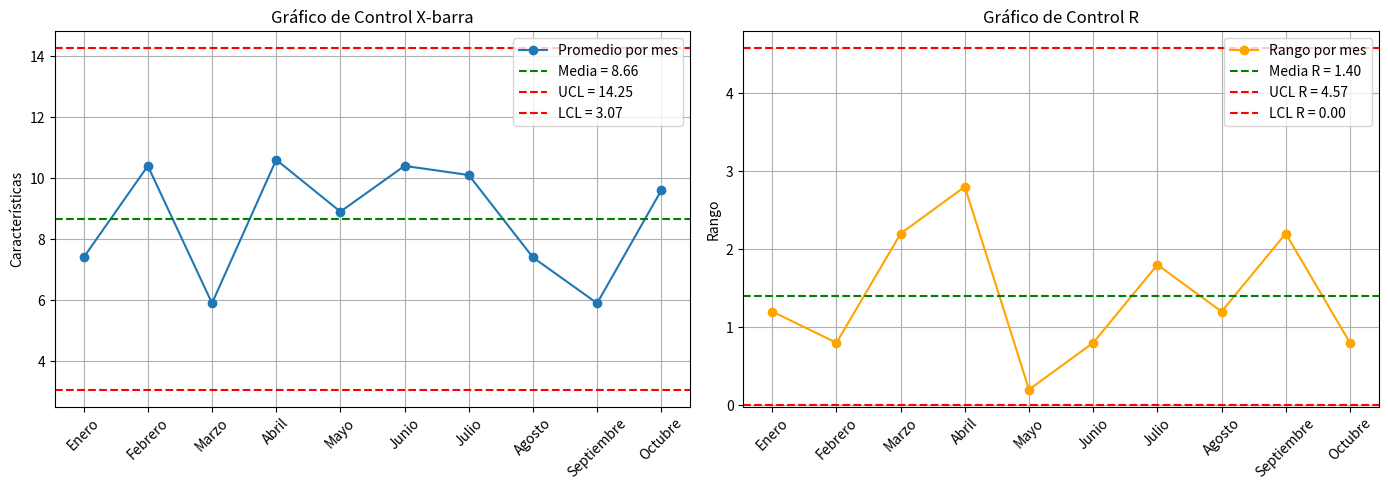

Reproduce this figure in Python.
import pandas as pd
import numpy as np
import matplotlib.pyplot as plt

# Datos: cada mes tiene dos observaciones (A y B)
data = {
    'Mes': ['Enero', 'Febrero', 'Marzo', 'Abril', 'Mayo', 'Junio',
            'Julio', 'Agosto', 'Septiembre', 'Octubre'],
    'A':    [8, 10, 7, 12, 9, 10, 11, 8, 7, 10],
    'B':    [6.8, 10.8, 4.8, 9.2, 8.8, 10.8, 9.2, 6.8, 4.8, 9.2]
}

df = pd.DataFrame(data)

# Cálculo del promedio por mes (para gráfico X-barra)
df['Promedio'] = df[['A', 'B']].mean(axis=1)
media = df['Promedio'].mean()
desviacion = df['Promedio'].std(ddof=1)

# Límites de control para X-barra
UCL_x = media + 3 * desviacion
LCL_x = media - 3 * desviacion

# Cálculo del rango por mes (para gráfico R)
df['Rango'] = abs(df['A'] - df['B'])
media_r = df['Rango'].mean()

# Constantes para subgrupos de tamaño 2
D3 = 0
D4 = 3.267
UCL_r = D4 * media_r
LCL_r = D3 * media_r

# Crear gráficos lado a lado
fig, axs = plt.subplots(1, 2, figsize=(14, 5))

# Gráfico X-barra
axs[0].plot(df['Mes'], df['Promedio'], marker='o', linestyle='-', label='Promedio por mes')
axs[0].axhline(media, color='green', linestyle='--', label=f'Media = {media:.2f}')
axs[0].axhline(UCL_x, color='red', linestyle='--', label=f'UCL = {UCL_x:.2f}')
axs[0].axhline(LCL_x, color='red', linestyle='--', label=f'LCL = {LCL_x:.2f}')
axs[0].set_title('Gráfico de Control X-barra')
axs[0].set_ylabel('Características')
axs[0].legend()
axs[0].grid(True)
axs[0].tick_params(axis='x', rotation=45)

# Gráfico R
axs[1].plot(df['Mes'], df['Rango'], marker='o', linestyle='-', color='orange', label='Rango por mes')
axs[1].axhline(media_r, color='green', linestyle='--', label=f'Media R = {media_r:.2f}')
axs[1].axhline(UCL_r, color='red', linestyle='--', label=f'UCL R = {UCL_r:.2f}')
axs[1].axhline(LCL_r, color='red', linestyle='--', label=f'LCL R = {LCL_r:.2f}')
axs[1].set_title('Gráfico de Control R')
axs[1].set_ylabel('Rango')
axs[1].legend()
axs[1].grid(True)
axs[1].tick_params(axis='x', rotation=45)

plt.tight_layout()
plt.show()
